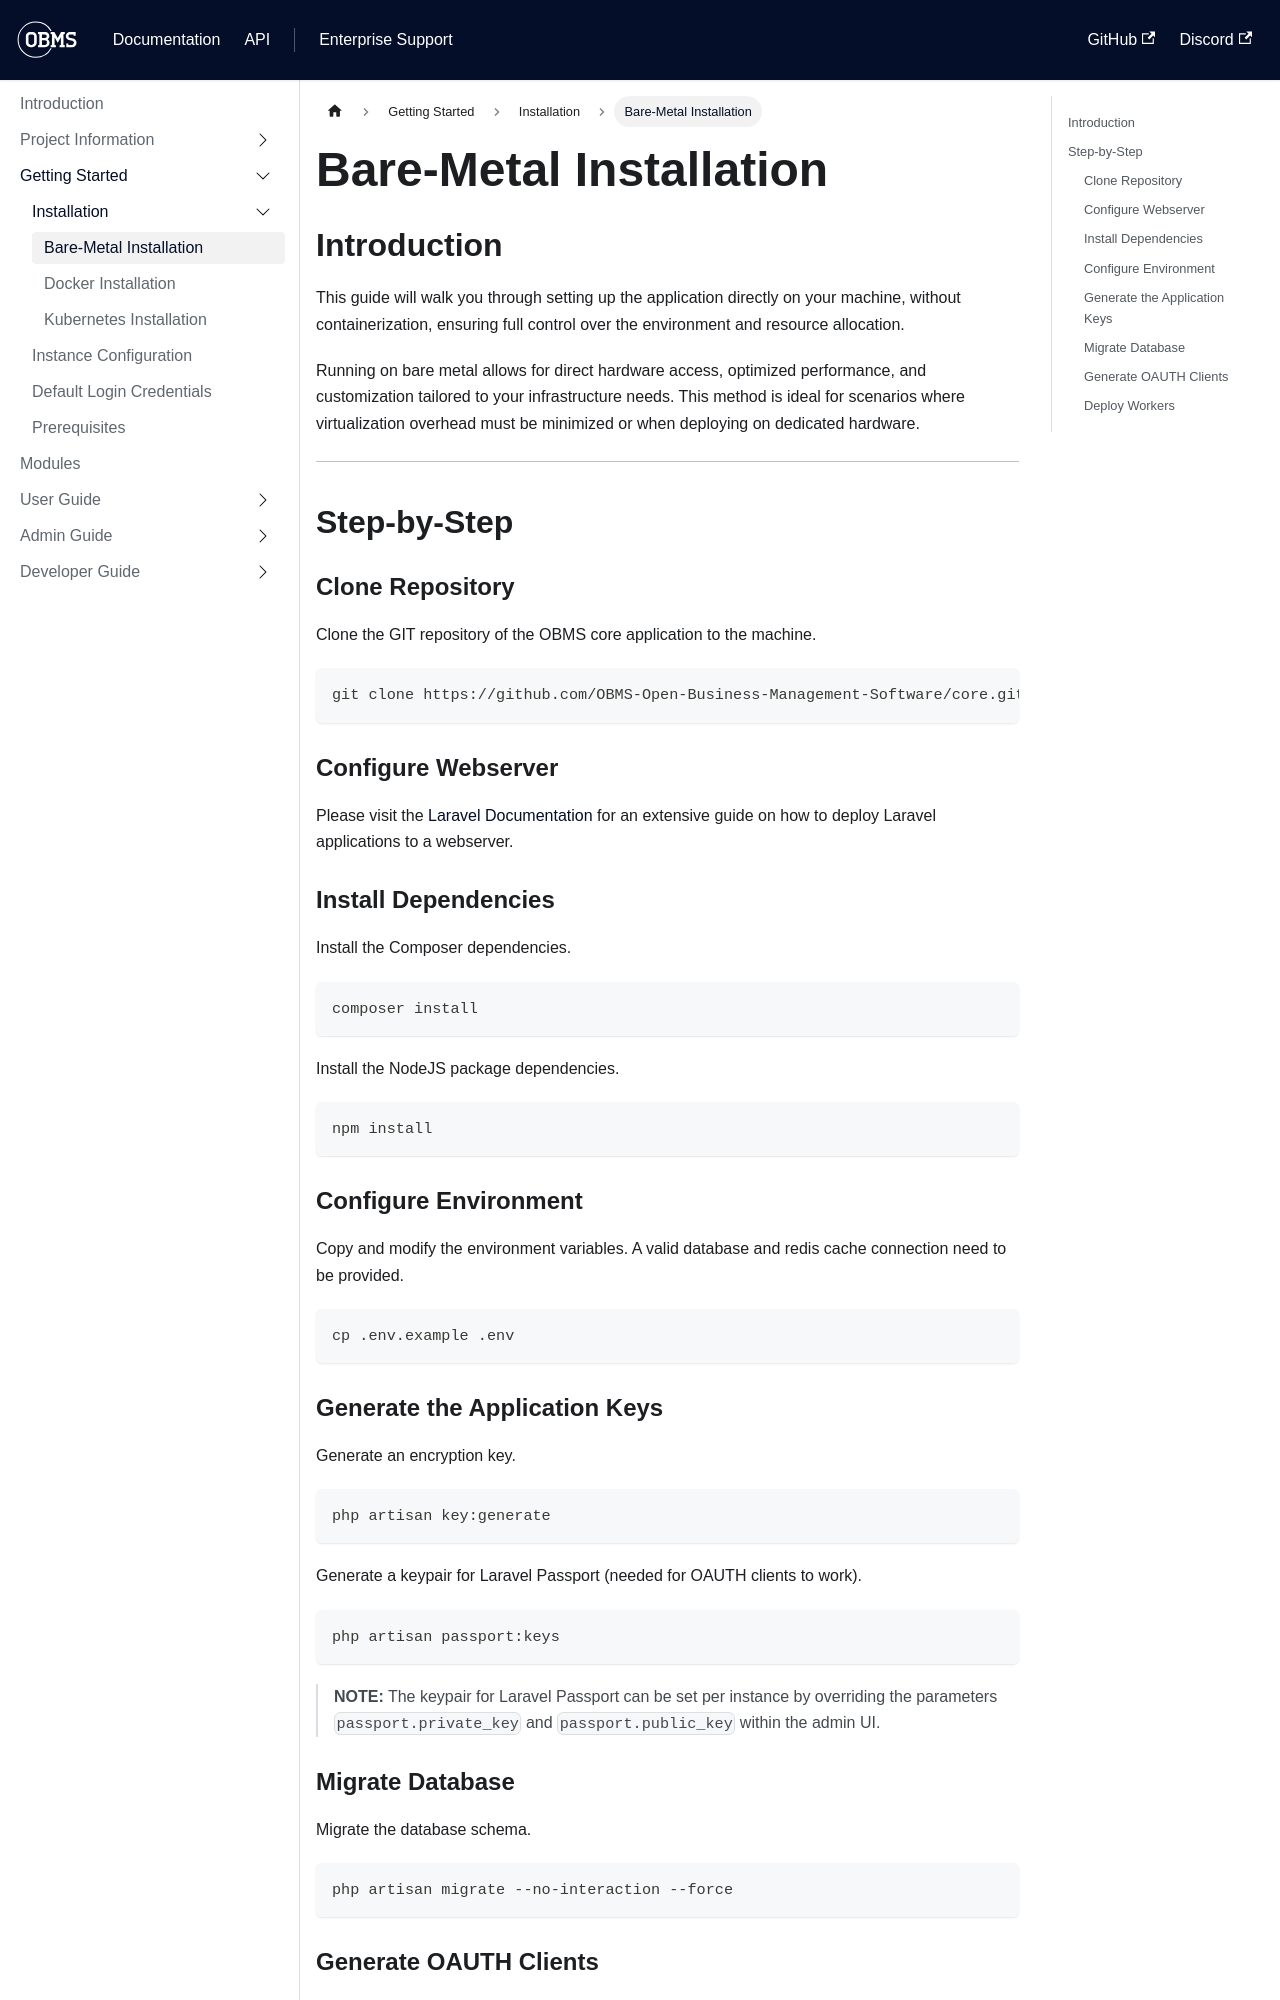

repository: forepath/obms-documentation · page: docs/getting-started/installation/bare_metal/index.html · generator: docusaurus

# Bare-Metal Installation

## Introduction
This guide will walk you through setting up the application directly on your machine, without containerization, ensuring full control over the environment and resource allocation.

Running on bare metal allows for direct hardware access, optimized performance, and customization tailored to your infrastructure needs. This method is ideal for scenarios where virtualization overhead must be minimized or when deploying on dedicated hardware.

---

## Step-by-Step
### Clone Repository
Clone the GIT repository of the OBMS core application to the machine.
```bash
git clone https://github.com/OBMS-Open-Business-Management-Software/core.git
```

### Configure Webserver
Please visit the [Laravel Documentation](https://laravel.com/docs/11.x/deployment) for an extensive guide on how to deploy Laravel applications to a webserver.

### Install Dependencies
Install the Composer dependencies.
```bash
composer install
```

Install the NodeJS package dependencies.
```bash
npm install
```

### Configure Environment
Copy and modify the environment variables. A valid database and redis cache connection need to be provided.
```bash
cp .env.example .env
```
